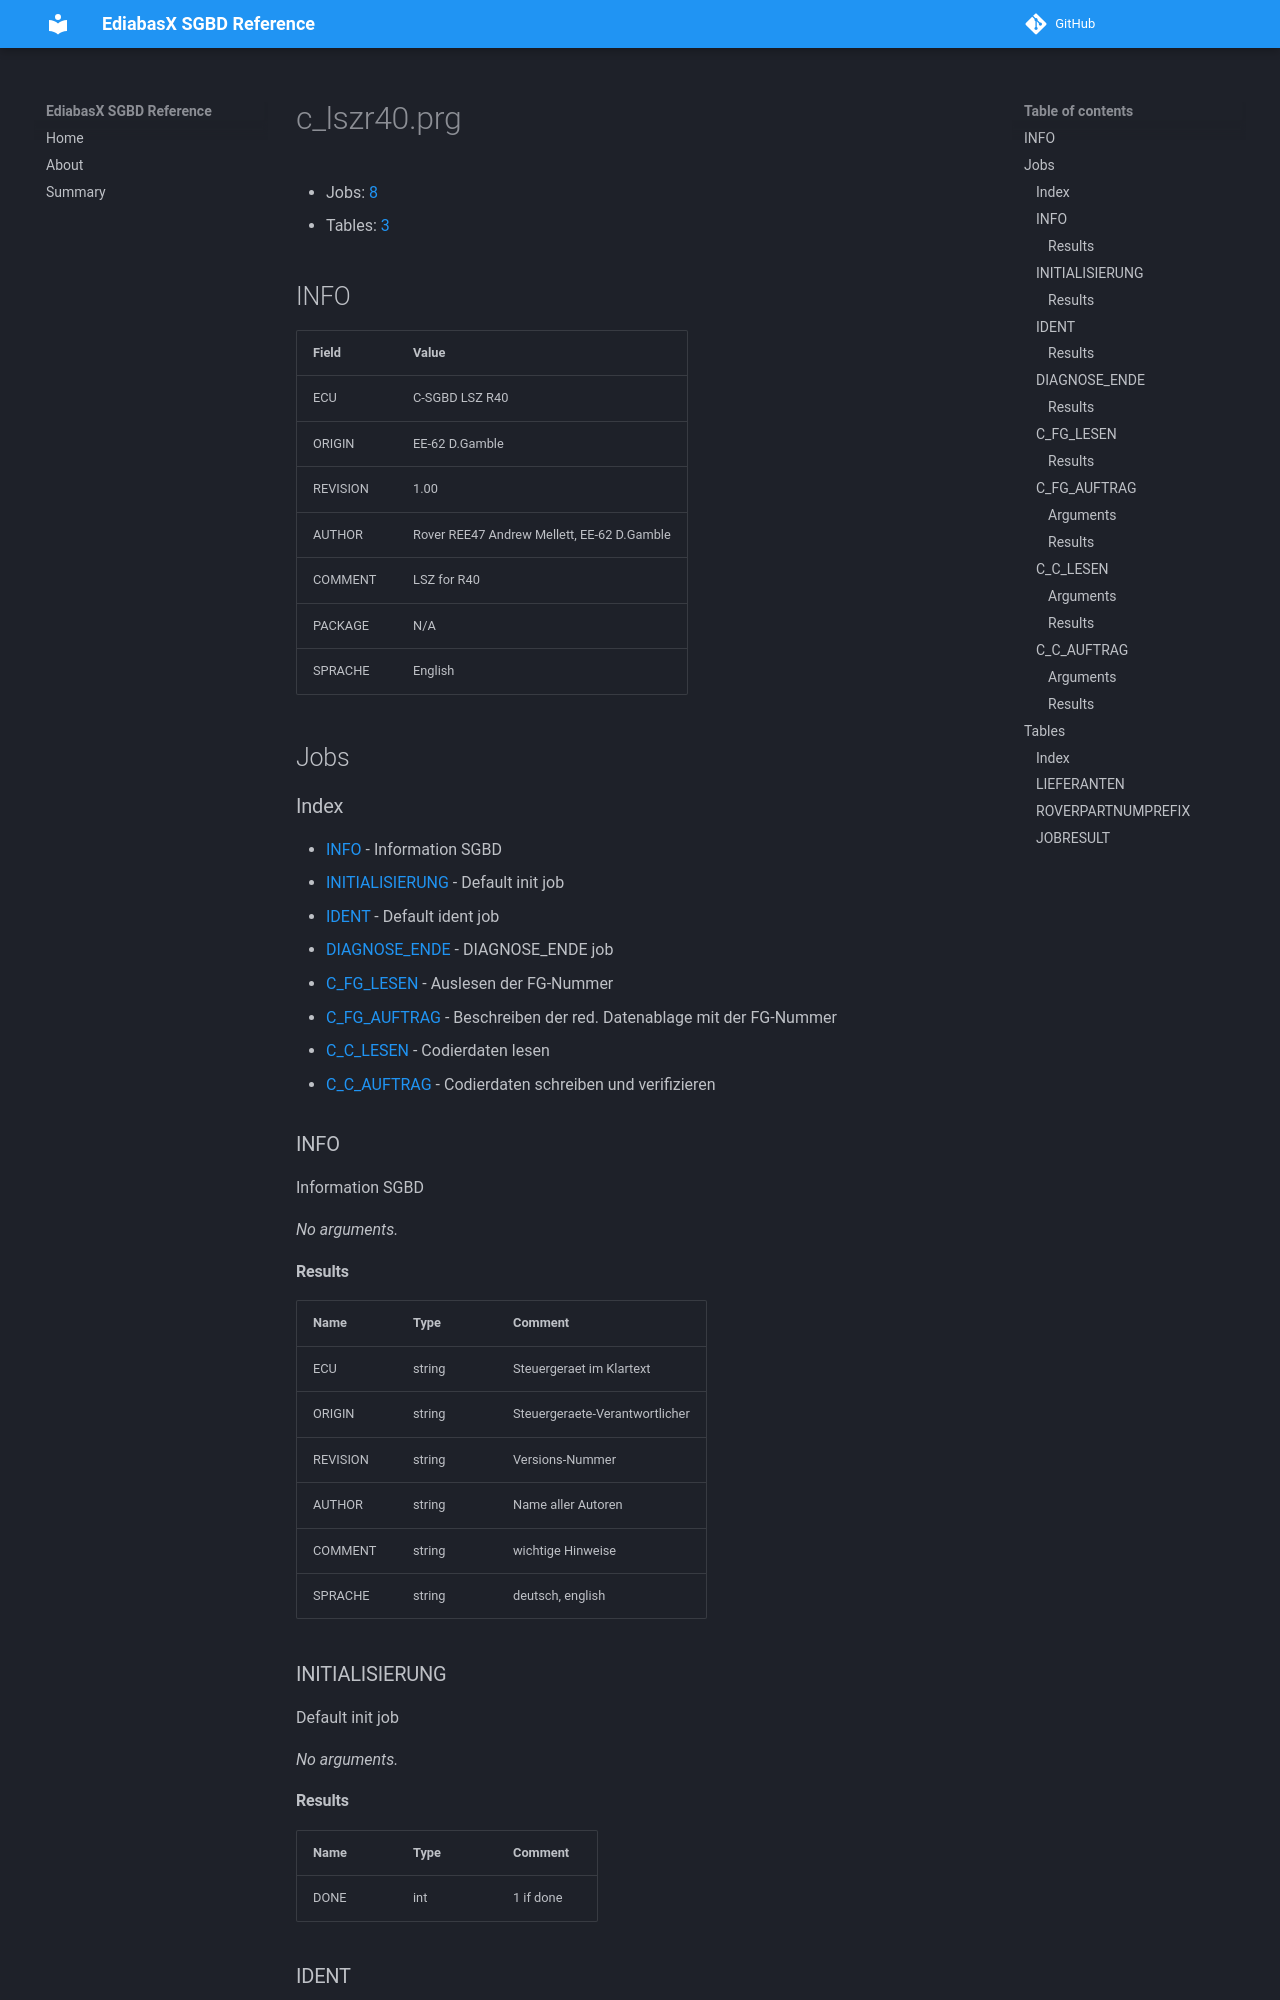

repository: emdzej/ediabasx-docs-sgbd · page: sgbd/c_lszr40/index.html · generator: mkdocs

# c_lszr40.prg

- Jobs: [8](#jobs)
- Tables: [3](#tables)

## INFO

| Field | Value |
| --- | --- |
| ECU | C-SGBD LSZ R40 |
| ORIGIN | EE-62 D.Gamble |
| REVISION | 1.00 |
| AUTHOR | Rover REE47 Andrew Mellett, EE-62 D.Gamble |
| COMMENT | LSZ for R40 |
| PACKAGE | N/A |
| SPRACHE | English |

## Jobs

### Index

- [INFO](#job-info) - Information SGBD
- [INITIALISIERUNG](#job-initialisierung) - Default init job
- [IDENT](#job-ident) - Default ident job
- [DIAGNOSE_ENDE](#job-diagnose-ende) - DIAGNOSE_ENDE job
- [C_FG_LESEN](#job-c-fg-lesen) - Auslesen der FG-Nummer
- [C_FG_AUFTRAG](#job-c-fg-auftrag) - Beschreiben der red. Datenablage mit der FG-Nummer
- [C_C_LESEN](#job-c-c-lesen) - Codierdaten lesen
- [C_C_AUFTRAG](#job-c-c-auftrag) - Codierdaten schreiben und verifizieren

<a id="job-info"></a>
### INFO

Information SGBD

_No arguments._

#### Results

| Name | Type | Comment |
| --- | --- | --- |
| ECU | string | Steuergeraet im Klartext |
| ORIGIN | string | Steuergeraete-Verantwortlicher |
| REVISION | string | Versions-Nummer |
| AUTHOR | string | Name aller Autoren |
| COMMENT | string | wichtige Hinweise |
| SPRACHE | string | deutsch, english |

<a id="job-initialisierung"></a>
